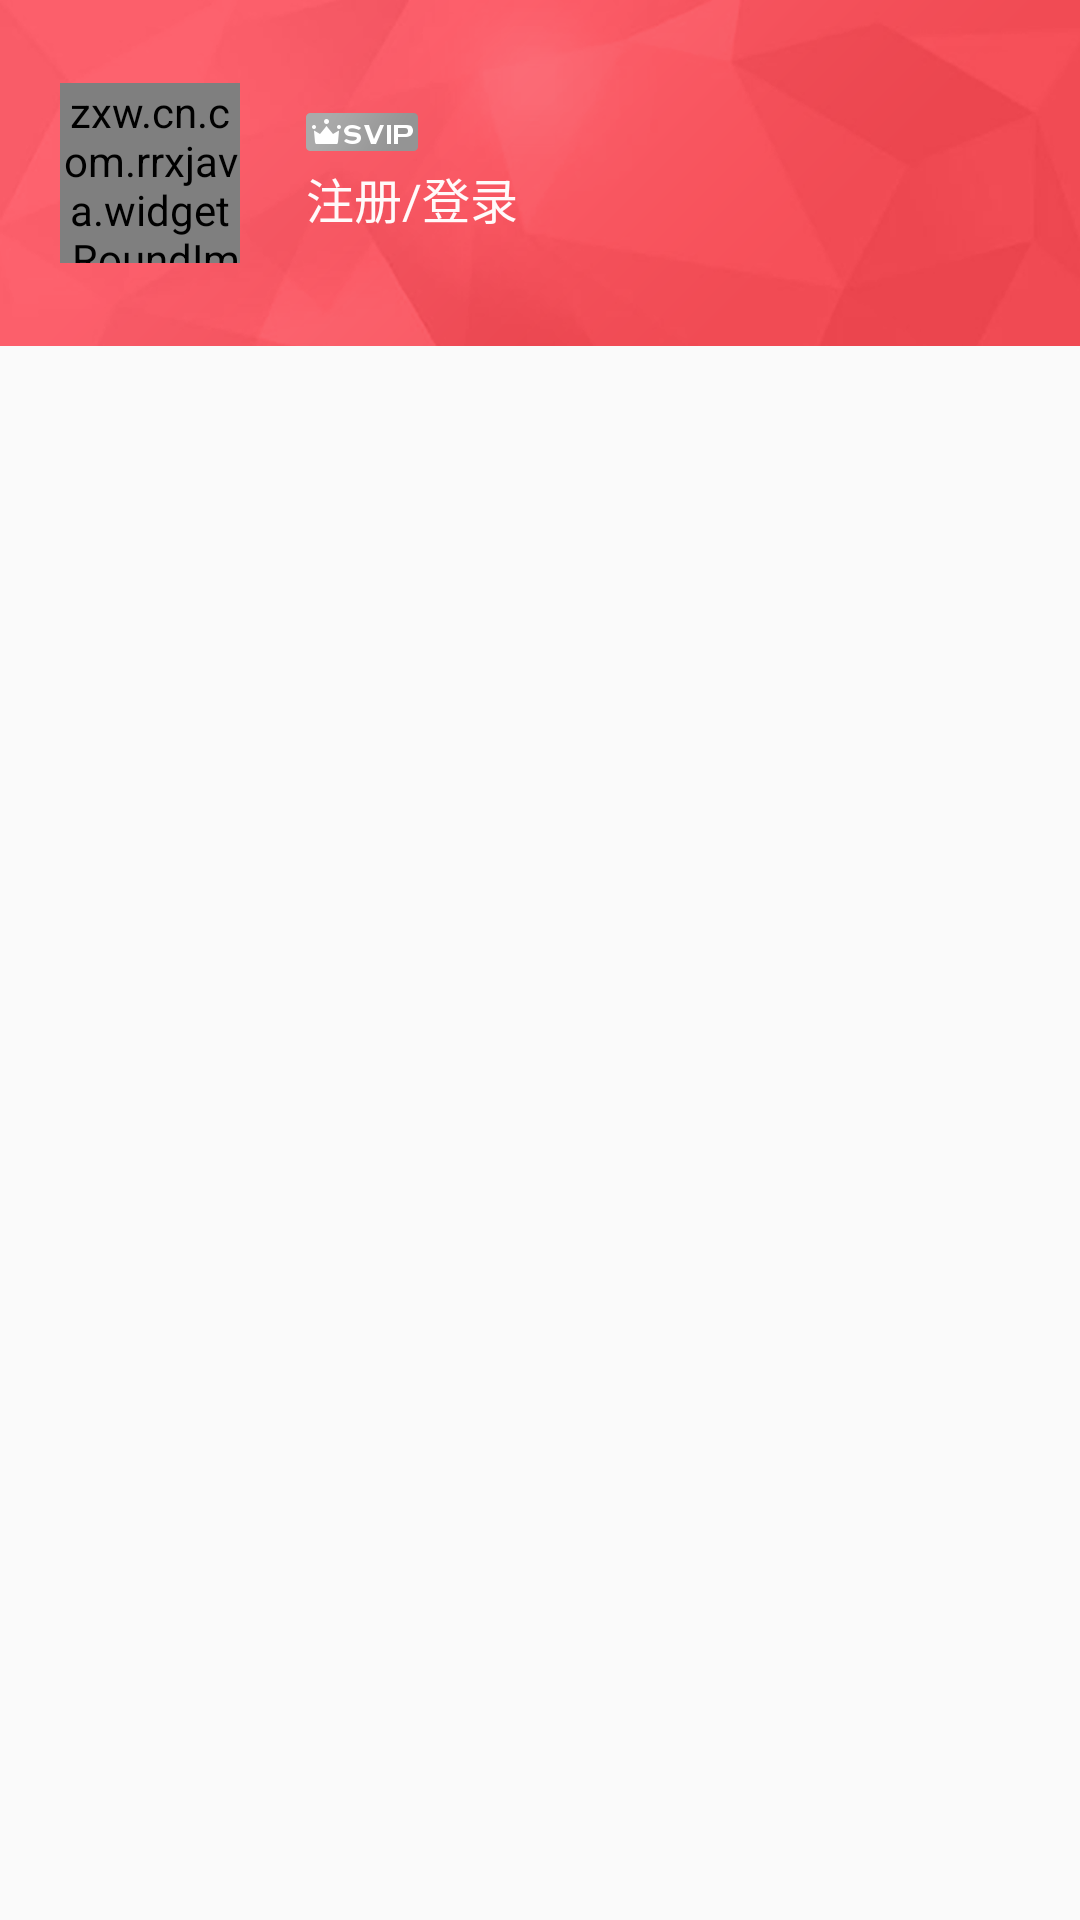

Write the Android layout XML for this screen, with the resource values it uses.
<!-- AndroidManifest.xml: application theme AppTheme -->
<!-- res/layout/adapter_account_hread.xml -->
<?xml version="1.0" encoding="utf-8"?>
<android.support.constraint.ConstraintLayout
    xmlns:android="http://schemas.android.com/apk/res/android"
    android:layout_width="match_parent"
    android:layout_height="match_parent"
    android:paddingBottom="20dp">

    <LinearLayout
        android:id="@+id/ll_personal_center"
        android:layout_width="match_parent"
        android:layout_height="wrap_content"
        android:gravity="center_vertical"
        android:background="@mipmap/bg_myaccount"
        android:orientation="horizontal">

        <zxw.cn.com.rrxjava.widget.RoundImageView
            android:id="@+id/roundImageView"
            android:layout_width="60dp"
            android:layout_height="60dp"
            android:layout_margin="20dp"
            android:baseline="2dp"
            android:src="@mipmap/img_user_icon" />

        <LinearLayout
            android:layout_width="0dp"
            android:layout_height="wrap_content"
            android:layout_weight="1"
            android:orientation="vertical">

            <ImageView
                android:id="@+id/imgSupVip"
                android:layout_width="wrap_content"
                android:layout_height="wrap_content"
                android:src="@mipmap/ic_login_account"
                android:layout_margin="2dp"/>

            <TextView
                android:id="@+id/tv_login_state"
                android:layout_width="wrap_content"
                android:layout_height="wrap_content"
                android:gravity="center"
                android:layout_margin="2dp"
                android:text="注册/登录"
                android:textColor="#FFFAFA"
                android:textSize="16sp" />
        </LinearLayout>

        <TextView
            android:id="@+id/tvSupVip"
            android:layout_width="wrap_content"
            android:layout_height="wrap_content"
            android:drawableRight="@mipmap/ic_right_vip1"
            android:background="@drawable/bg_account_vip1"
            android:paddingLeft="13dp"
            android:paddingRight="5dp"
            android:paddingTop="4dp"
            android:textSize="10sp"
            android:visibility="gone"
            android:paddingBottom="4dp"
            android:textColor="#D1B262"
            android:drawablePadding="8dp"
            android:text="超级会员权益"/>

        <TextView
            android:id="@+id/tvVip"
            android:layout_width="wrap_content"
            android:layout_height="wrap_content"
            android:drawableRight="@mipmap/ic_right_vip2"
            android:background="@drawable/bg_account_vip2"
            android:paddingLeft="13dp"
            android:paddingRight="5dp"
            android:paddingTop="4dp"
            android:visibility="gone"
            android:textSize="10sp"
            android:paddingBottom="4dp"
            android:textColor="#760D01"
            android:drawablePadding="8dp"
            android:text="开通会员享权益"/>
    </LinearLayout>

</android.support.constraint.ConstraintLayout>
<!-- resources referenced by this layout -->
<resources>
  <!-- drawable bg_account_vip1 (drawable) -->
  <?xml version="1.0" encoding="utf-8"?>
  <selector xmlns:android="http://schemas.android.com/apk/res/android">
  
  
      <item>
          <shape>
              <solid android:color="#333333" />
  
  
              <corners android:bottomLeftRadius="50dp" android:topLeftRadius="50dp" />
          </shape>
      </item>
  
  
  </selector>
  <!-- drawable bg_account_vip2 (drawable) -->
  <?xml version="1.0" encoding="utf-8"?>
  <selector xmlns:android="http://schemas.android.com/apk/res/android">
  
  
      <item>
          <shape>
              <solid android:color="#FADF27" />
  
  
              <corners android:bottomLeftRadius="50dp" android:topLeftRadius="50dp" />
          </shape>
      </item>
  
  
  </selector>
  <!-- mipmap bg_myaccount: png bitmap (mipmap-xxhdpi, 59822 bytes) -->
  <!-- mipmap ic_login_account: png bitmap (mipmap-xxhdpi, 2455 bytes) -->
  <!-- mipmap ic_right_vip1: png bitmap (mipmap-xxhdpi, 250 bytes) -->
  <!-- mipmap ic_right_vip2: png bitmap (mipmap-xxhdpi, 268 bytes) -->
  <!-- mipmap img_user_icon: png bitmap (mipmap-xxhdpi, 7884 bytes) -->
  <style name="AppTheme" parent="Theme.AppCompat.Light.NoActionBar">
          
          <item name="colorPrimary">@color/colorPrimary</item>
          <item name="colorPrimaryDark">@color/colorPrimaryDark</item>
          <item name="colorAccent">@color/colorAccent</item>
      </style>
  <color name="colorPrimary">#ffffff</color>
  <color name="colorPrimaryDark">#d54c1c</color>
  <color name="colorAccent">#FF4081</color>
</resources>
